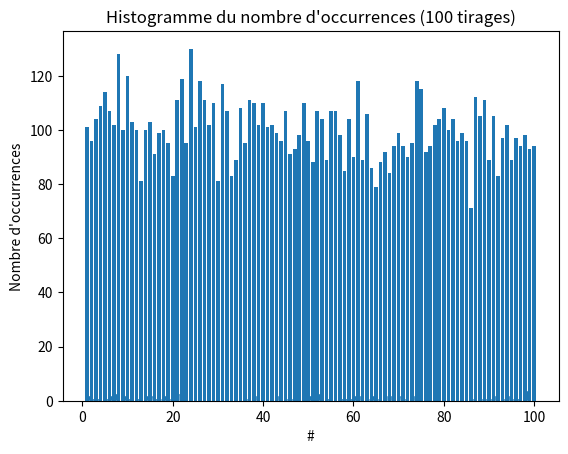

Reproduce this figure in Python.
"""
    Cours : Recherche séquentielle
    Exercice : Recherche d'extrema et aléas informatiques
"""
from math import inf
import random
import matplotlib.pyplot as plt


def min1(L):
    """ Q1 : Écrire une fonction min1(L) qui prend en entrée une liste L non vide et renvoie le tuple (m,i)
    correspondant au minimum et à son indice d'occurrence. On veillera à ce que i corresponde à l'indice de la dernière
    occurrence de m dans L"""
    i, m = 0, L[0]
    for indice, valeur in enumerate(L):
        if valeur <= m:  # Si inférieur strict, on garde en mémoire la première occurrence du min
            i, m = indice, valeur
    return i, m


def min12(L):
    """ Q2 : Écrire une fonction min12(L) qui prend en entrée une liste L de longueur supérieure à 2, et renvoie les
    indices de dernière occurrence et les valeurs des deux plus petits éléments distincts de la liste."""
    i1, i2, m1, m2 = 0, 0, L[0], inf
    for indice, valeur in enumerate(L):
        if valeur < m1:
            m1, m2, i1, i2 = valeur, m1, indice, i1
        elif valeur == m1:
            i1 = indice
        elif valeur <= m2:
            m2, i2 = valeur, indice
    return i1, i2, m1, m2


def histogramme1():
    """ Q3 : À l'aide de la fonction randint(), générer une liste L de 100 entiers compris entre 1 et 100"""
    L = [random.randint(1, 100) for _ in range(100)]
    plt.figure()
    plt.hist(L, 100, edgecolor='white')
    plt.show()


def histogramme2():
    """ Q4 : La question précédente correspond à un tirage aléatoire. On souhaite maintenant représenter l'évolution du 
    nombre d'occurrences de chaque entier sur un grand nombre de tirages aléatoires. Reproduire le graphique de la 
    question précédente en cumulant les occurrences de chaque entier sur 100 puis 1000 tirages. On stockera le 
    nombre total d'apparitions de chaque entier dans un dictionnaire. Commenter"""
    dic_occur = {}
    tirages = 100
    for _ in range(tirages):
        L = [random.randint(1, 100) for _ in range(100)]
        for k in L:
            if k in dic_occur.keys():
                dic_occur[k] += 1
            else:
                dic_occur[k] = 1

    plt.bar(list(dic_occur.keys()), list(dic_occur.values()))
    plt.ylabel("Nombre d'occurrences")
    plt.xlabel('#')
    plt.title("Histogramme du nombre d'occurrences ({} tirages)".format(tirages))
    plt.show()


if __name__ == '__main__':
    print(min12([68, 27, 55, 47, 55, 5, 74, 88, 99, 30]))
    histogramme1()
    histogramme2()